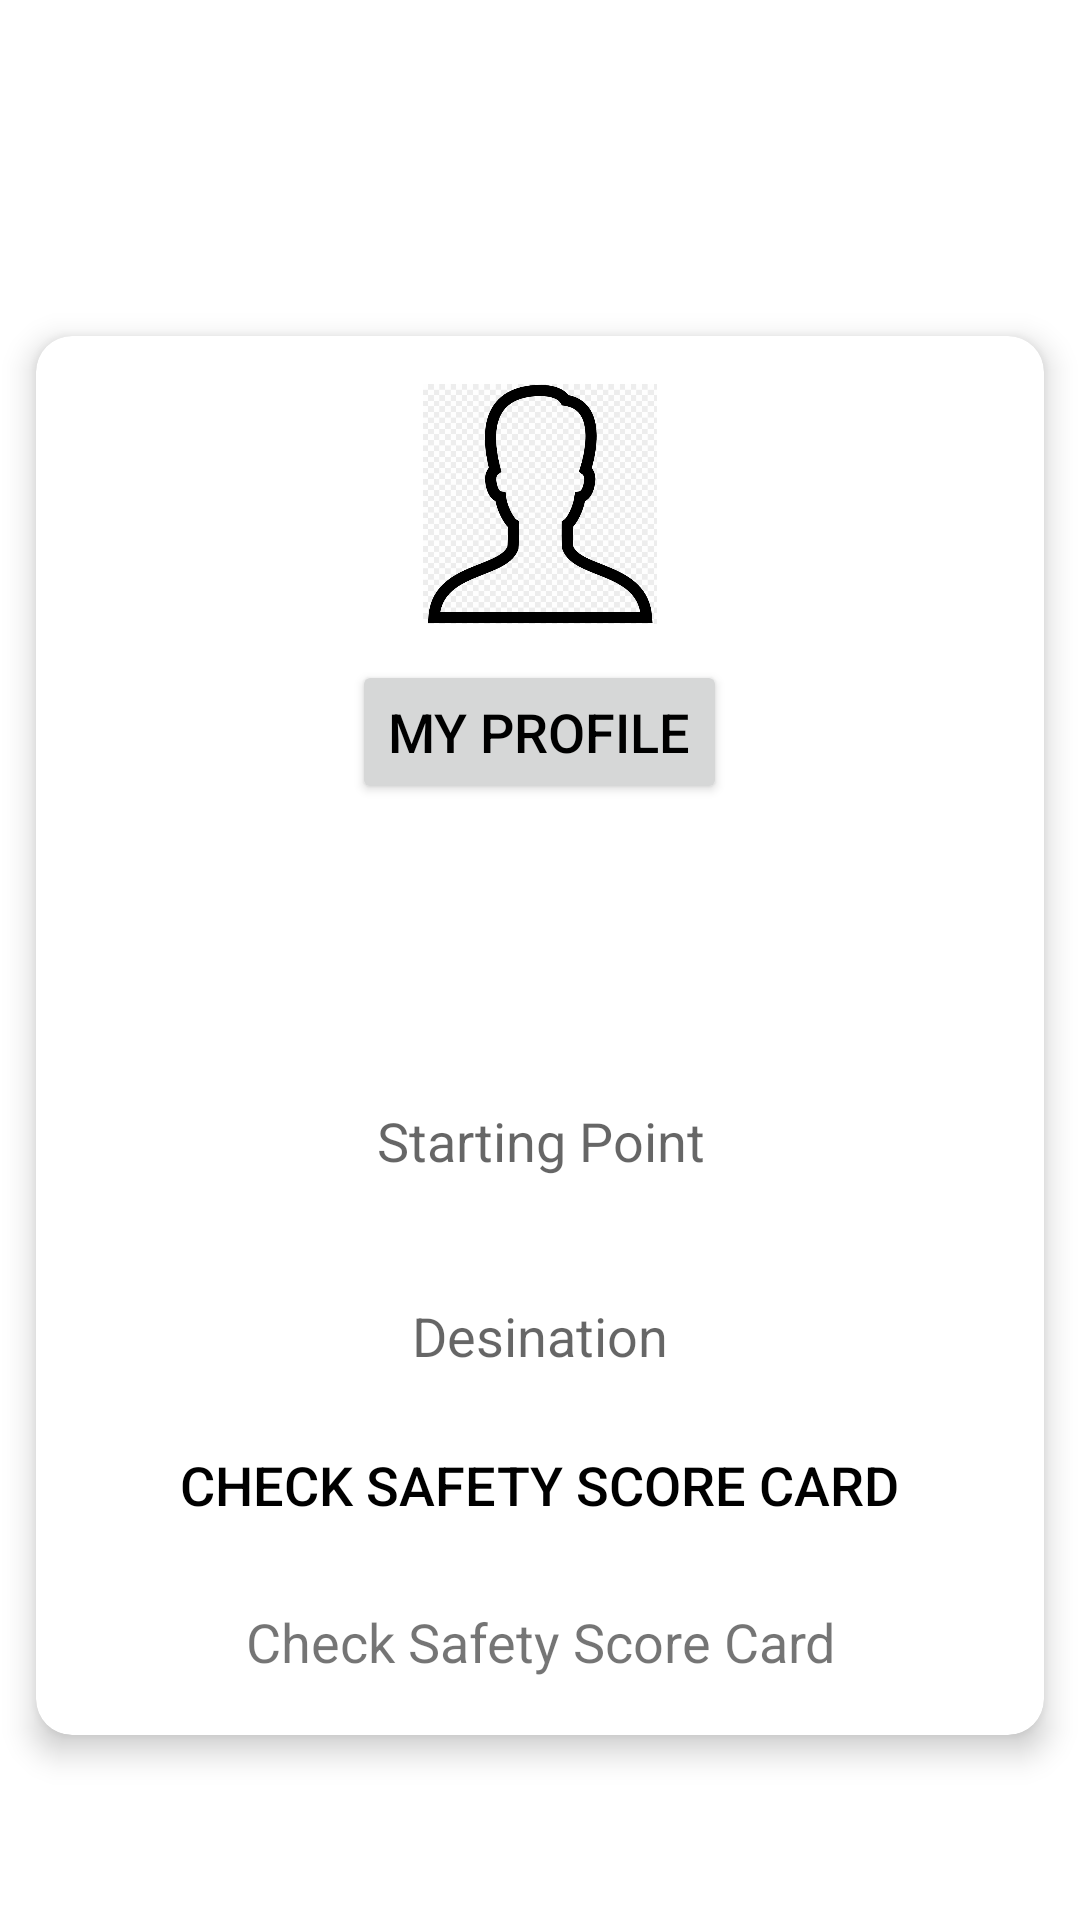

Produce the Android XML layout that renders to this screen, including the resource entries it uses.
<!-- AndroidManifest.xml: application theme Theme.SAFETYAPP -->
<!-- res/layout/activity_main_screen.xml -->
<?xml version="1.0" encoding="utf-8"?>
<ScrollView xmlns:android="http://schemas.android.com/apk/res/android"
    xmlns:app="http://schemas.android.com/apk/res-auto"
    xmlns:tools="http://schemas.android.com/tools"
    android:layout_width="match_parent"
    android:layout_height="match_parent"
    android:background="@drawable/common_full_open_on_phone"
    tools:context=".MainScreen">

    <LinearLayout
        android:layout_width="match_parent"
        android:layout_height="match_parent"
        android:orientation="vertical">

        <RelativeLayout
            android:layout_width="match_parent"
            android:layout_height="wrap_content"
            android:layout_marginRight="20dp"
            android:layout_marginLeft="20dp">

            <TextView
                android:layout_width="800dp"
                android:layout_height="90dp"
                android:onClick="MyProfile"
                android:src="@drawable/iconname"></TextView>
        </RelativeLayout>

        <GridLayout
            android:layout_marginTop="10dp"
            android:columnCount="2"
            android:rowCount="3"
            android:columnOrderPreserved="false"
            android:layout_width="match_parent"
            android:layout_height="wrap_content"/>

            <androidx.cardview.widget.CardView
                android:layout_width="wrap_content"
                android:layout_height="wrap_content"
                android:layout_columnWeight="1"
                android:layout_rowWeight="1"
                app:cardElevation="6dp"
                app:cardCornerRadius="12dp"
                android:layout_margin="12dp"
                >

                <LinearLayout
                    android:layout_width="match_parent"
                    android:layout_height="match_parent"
                    android:gravity="center"
                    android:orientation="vertical"
                    android:padding="16dp">

                    <ImageView
                        android:layout_width="80dp"
                        android:layout_height="80dp"
                        android:src="@drawable/myprofile"></ImageView>

                    <Button
                        android:layout_width="wrap_content"
                        android:layout_height="wrap_content"
                        android:layout_marginTop="12dp"
                        android:text="My Profile"
                        android:textColor="@color/black"
                        android:textSize="18sp"></Button>


                    <EditText
                        android:id="@+id/startingPoint"
                        android:layout_width="match_parent"
                        android:layout_height="37dp"
                        android:layout_marginLeft="10dp"
                        android:layout_marginTop="100dp"
                        android:layout_marginRight="10dp"
                        android:layout_marginBottom="3dp"
                        android:background="@android:color/background_light"
                        android:ems="10"
                        android:gravity="center_horizontal"
                        android:hint="Starting Point"
                        android:inputType="" />

                    <EditText
                        android:id="@+id/Destination"
                        android:layout_width="match_parent"
                        android:layout_height="37dp"
                        android:layout_marginLeft="10dp"
                        android:layout_marginTop="25dp"
                        android:layout_marginRight="10dp"
                        android:layout_marginBottom="3dp"
                        android:background="@android:color/background_light"
                        android:ems="10"
                        android:gravity="center_horizontal"
                        android:hint="Desination"
                        android:inputType="" />


                    <Button
                        android:id="@+id/checksafetyscorecardbtn"
                        android:layout_width="281dp"
                        android:layout_height="44dp"
                        android:layout_marginLeft="130dp"
                        android:layout_marginTop="0dp"
                        android:layout_marginRight="130dp"
                        android:layout_marginBottom="3dp"
                        android:background="@color/colorprimarydark"
                        android:text="Check Safety Score Card"
                        android:textColor="@color/black"
                        android:textSize="18sp" />

                    <TextView
                        android:id="@+id/createText"
                        android:layout_width="match_parent"
                        android:layout_height="wrap_content"
                        android:layout_marginLeft="20dp"
                        android:layout_marginTop="15dp"
                        android:layout_marginRight="20dp"
                        android:layout_marginBottom="3dp"
                        android:gravity="center_horizontal"
                        android:text="Check Safety Score Card"
                        android:textColor="@color/colorprimarydark"
                        android:textSize="18sp" />


                </LinearLayout>
            </androidx.cardview.widget.CardView>

        <ProgressBar
            android:id="@+id/progressBar2"
            style="?android:attr/progressBarStyle"
            android:layout_width="match_parent"
            android:layout_height="wrap_content"
            android:visibility="invisible" />

    </LinearLayout>
</ScrollView>
<!-- resources referenced by this layout -->
<resources>
  <!-- drawable myprofile: png bitmap (drawable-v24, 56926 bytes) -->
  <style name="Theme.SAFETYAPP" parent="Theme.MaterialComponents.DayNight.DarkActionBar">
          
          <item name="colorPrimary">@color/purple_500</item>
          <item name="colorPrimaryVariant">@color/purple_700</item>
          <item name="colorOnPrimary">@color/white</item>
          
          <item name="colorSecondary">@color/teal_200</item>
          <item name="colorSecondaryVariant">@color/teal_700</item>
          <item name="colorOnSecondary">@color/black</item>
          
          <item name="android:statusBarColor" tools:targetApi="l">?attr/colorPrimaryVariant</item>
          
      </style>
  <!-- not gathered from this repository: default colours our renderer supplied (Android Studio template values) -->
  <color name="purple_500">#FF6200EE</color>
  <color name="purple_700">#FF3700B3</color>
  <color name="teal_200">#FF03DAC5</color>
  <color name="teal_700">#FF018786</color>
  <color name="black">#FF000000</color>
  <color name="white">#FFFFFFFF</color>
</resources>
